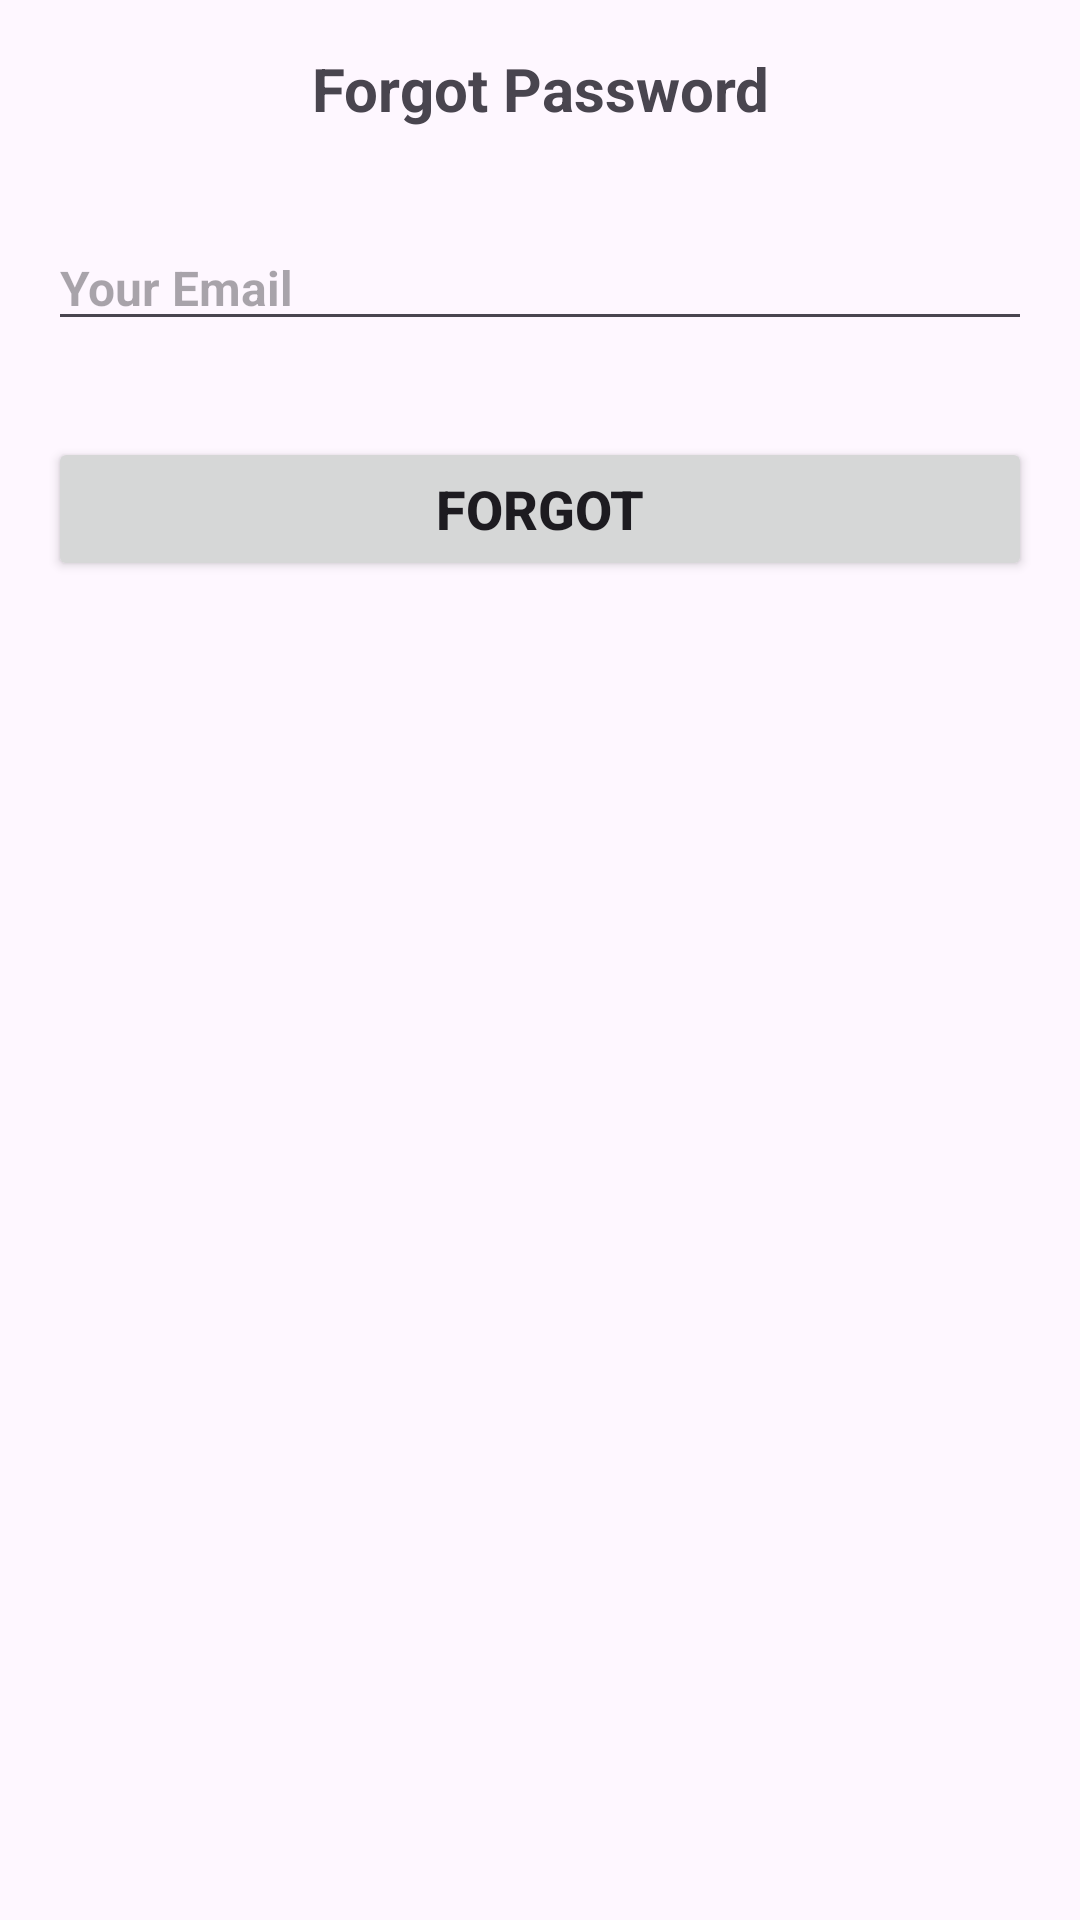

Produce the Android XML layout that renders to this screen, including the resource entries it uses.
<!-- AndroidManifest.xml: application theme Theme.MyMesApp -->
<!-- res/layout/activity_forgot.xml -->
<?xml version="1.0" encoding="utf-8"?>
<LinearLayout xmlns:android="http://schemas.android.com/apk/res/android"
    xmlns:app="http://schemas.android.com/apk/res-auto"
    xmlns:tools="http://schemas.android.com/tools"
    android:id="@+id/main"
    android:layout_width="match_parent"
    android:layout_height="match_parent"
    android:orientation="vertical"
    android:layout_margin="8dp"
    tools:context=".ForgotActivity">

    <TextView
        android:layout_width="match_parent"
        android:layout_height="wrap_content"
        android:textSize="20sp"
        android:textAlignment="center"
        android:textStyle="bold"
        android:layout_margin="16dp"
        android:text="@string/forgot_password_title"
        />

    <EditText
        android:id="@+id/editTextEmailForgot"
        android:layout_width="match_parent"
        android:layout_height="wrap_content"
        android:textSize="16sp"
        android:textStyle="bold"
        android:hint="@string/your_email_forgot"
        android:layout_margin="16dp"
        />

    <Button
        android:id="@+id/buttonForgot"
        android:layout_width="match_parent"
        android:layout_height="wrap_content"
        android:textSize="18sp"
        android:textStyle="bold"
        android:text="@string/forgot_button"
        android:layout_margin="16dp"
        />

</LinearLayout>
<!-- resources referenced by this layout -->
<resources>
  <string name="forgot_button">Forgot</string>
  <string name="forgot_password_title">Forgot Password</string>
  <string name="your_email_forgot">Your Email</string>
  <style name="Theme.MyMesApp" parent="Base.Theme.MyMesApp" />
  <style name="Base.Theme.MyMesApp" parent="Theme.Material3.DayNight.NoActionBar">
          
          
      </style>
</resources>
